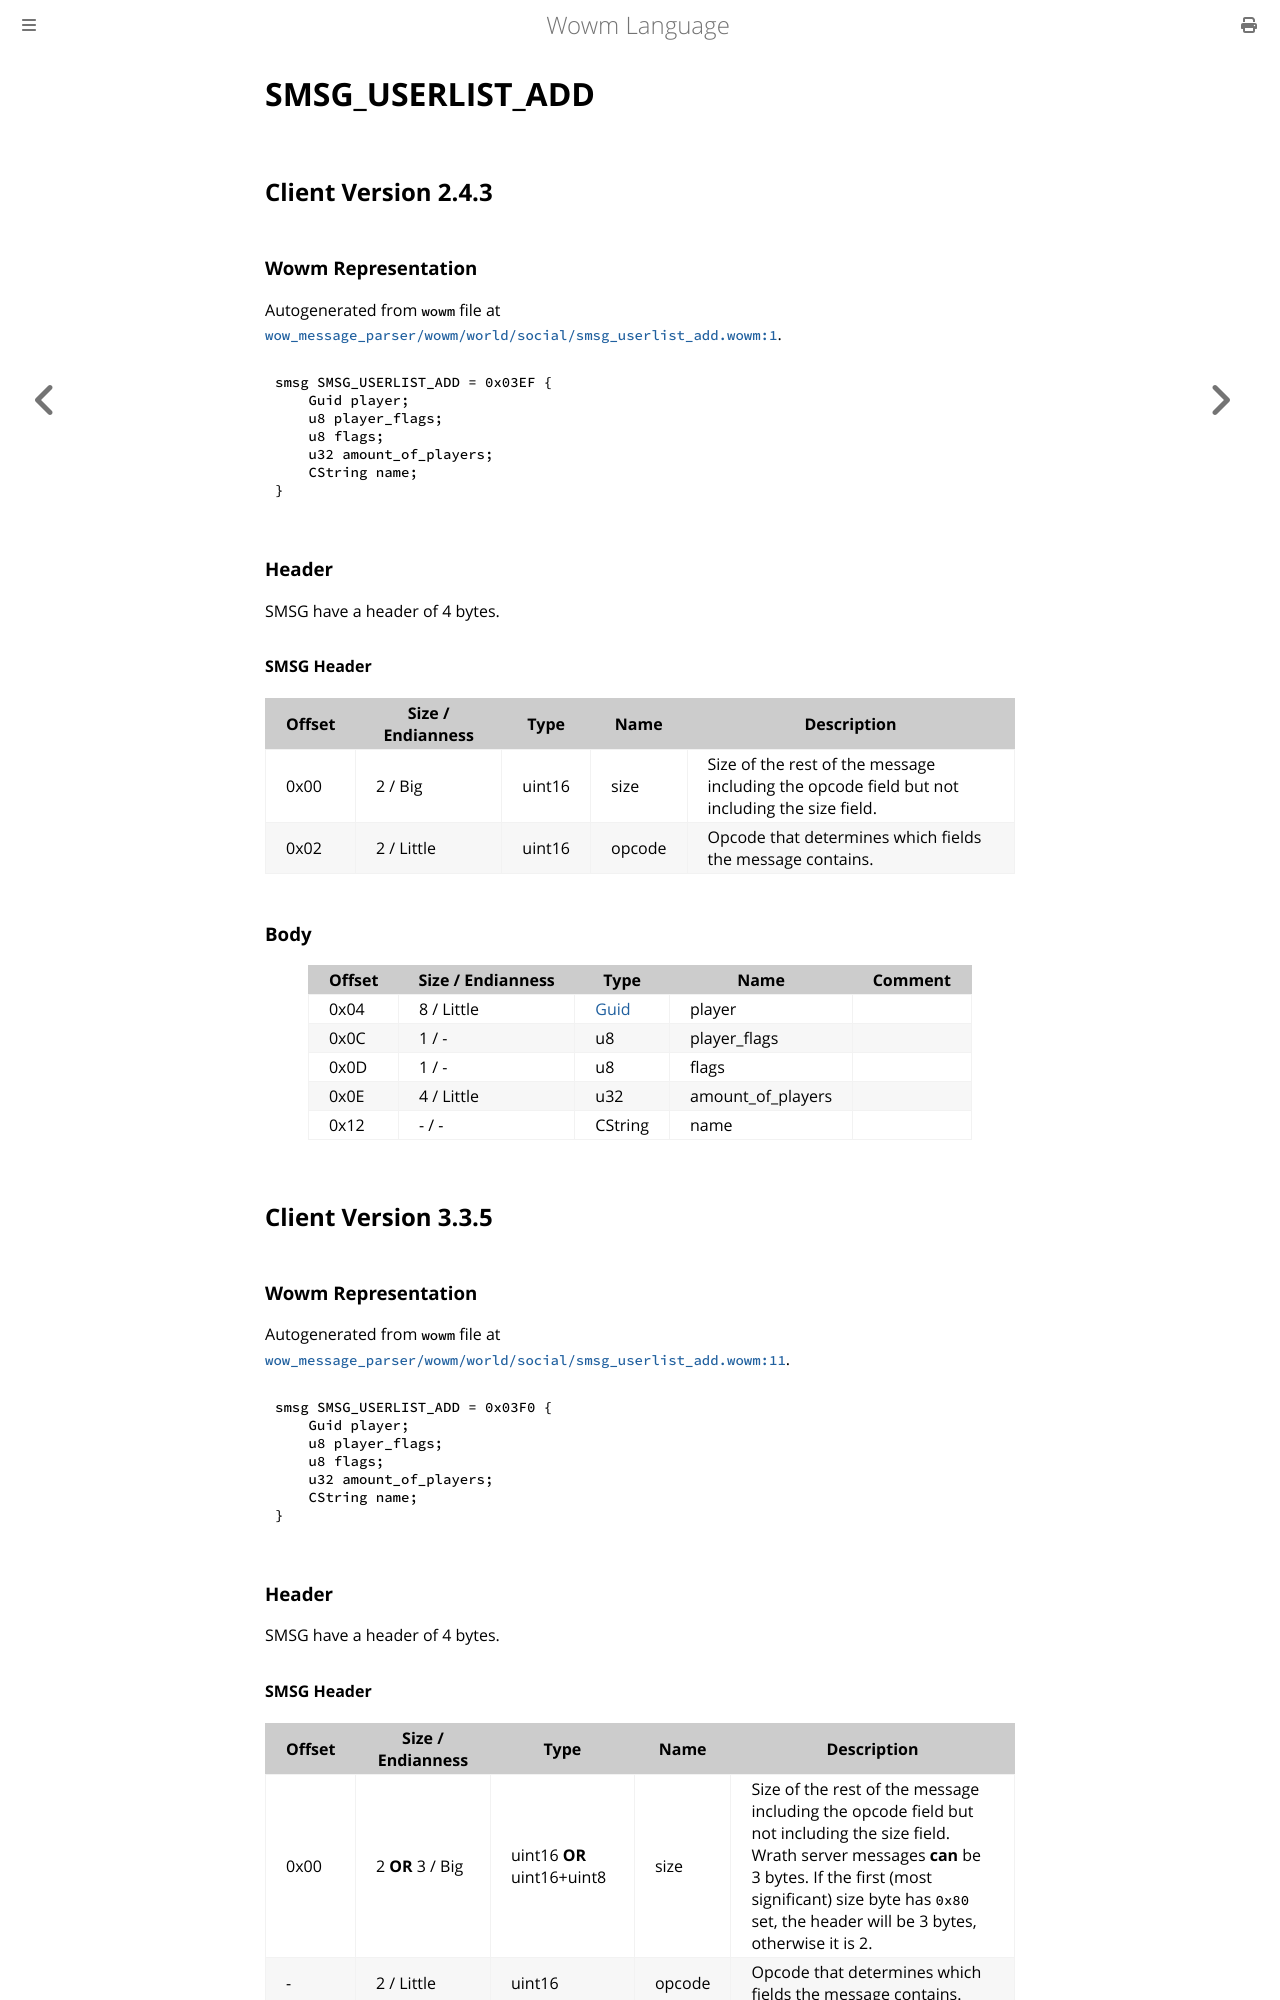

repository: gtker/wow_messages · page: docs/smsg_userlist_add.html · generator: mdbook

# SMSG_USERLIST_ADD

## Client Version 2.4.3

### Wowm Representation

Autogenerated from `wowm` file at [`wow_message_parser/wowm/world/social/smsg_userlist_add.wowm:1`](https://github.com/gtker/wow_messages/tree/main/wow_message_parser/wowm/world/social/smsg_userlist_add.wowm#L1).
```rust,ignore
smsg SMSG_USERLIST_ADD = 0x03EF {
    Guid player;
    u8 player_flags;
    u8 flags;
    u32 amount_of_players;
    CString name;
}
```
### Header

SMSG have a header of 4 bytes.

#### SMSG Header

| Offset | Size / Endianness | Type   | Name   | Description |
| ------ | ----------------- | ------ | ------ | ----------- |
| 0x00   | 2 / Big           | uint16 | size   | Size of the rest of the message including the opcode field but not including the size field.|
| 0x02   | 2 / Little        | uint16 | opcode | Opcode that determines which fields the message contains.|

### Body

| Offset | Size / Endianness | Type | Name | Comment |
| ------ | ----------------- | ---- | ---- | ------- |
| 0x04 | 8 / Little | [Guid](../types/packed-guid.md) | player |  |
| 0x0C | 1 / - | u8 | player_flags |  |
| 0x0D | 1 / - | u8 | flags |  |
| 0x0E | 4 / Little | u32 | amount_of_players |  |
| 0x12 | - / - | CString | name |  |

## Client Version 3.3.5

### Wowm Representation

Autogenerated from `wowm` file at [`wow_message_parser/wowm/world/social/smsg_userlist_add.wowm:11`](https://github.com/gtker/wow_messages/tree/main/wow_message_parser/wowm/world/social/smsg_userlist_add.wowm#L11).
```rust,ignore
smsg SMSG_USERLIST_ADD = 0x03F0 {
    Guid player;
    u8 player_flags;
    u8 flags;
    u32 amount_of_players;
    CString name;
}
```
### Header

SMSG have a header of 4 bytes.
